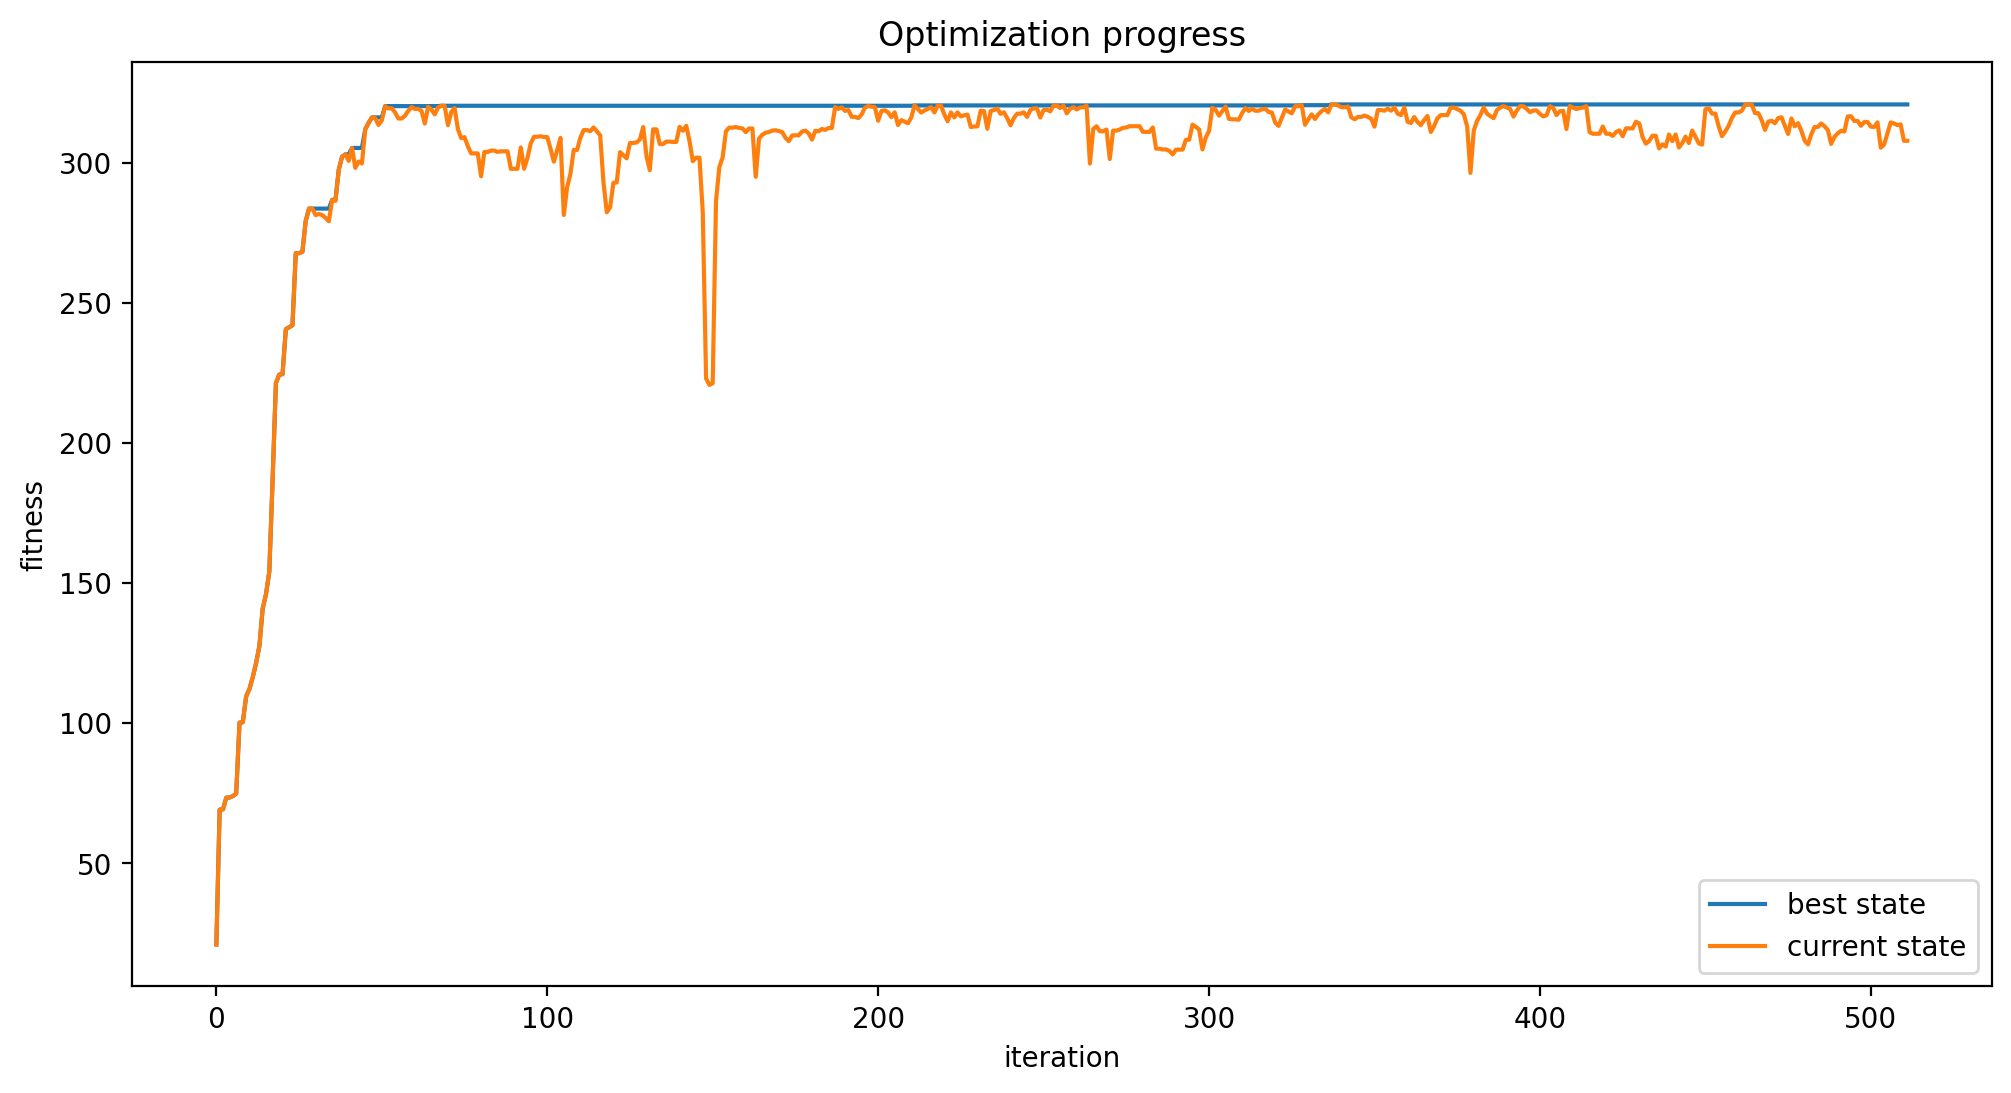

Source data for this figure (header and first rows):
best fitness, curr fitness, tabu list size
21.03, 21.03, 1
69.15, 69.15, 2
69.25, 69.25, 3
73.45, 73.45, 4
73.5, 73.5, 5
74.01, 74.01, 6
74.93, 74.93, 7
100.2, 100.2, 8
100.3, 100.3, 9
109.6, 109.6, 10
112.2, 112.2, 11
116.5, 116.5, 12
121.4, 121.4, 13
127.5, 127.5, 14
140.9, 140.9, 15
146, 146, 16
154.1, 154.1, 17
187, 187, 18
221.4, 221.4, 19
224.5, 224.5, 20
224.6, 224.6, 21
240.7, 240.7, 22
241.4, 241.4, 23
242.1, 242.1, 24
267.8, 267.8, 25
267.8, 267.8, 26
268.3, 268.3, 27
279.3, 279.3, 28
283.8, 283.8, 29
283.8, 283.8, 30
283.8, 281.4, 31
283.8, 281.9, 32
283.8, 281.4, 33
283.8, 280.5, 34
283.8, 279.2, 35
286.9, 286.9, 36
286.9, 286.5, 37
297.7, 297.7, 38
302.3, 302.3, 39
303.1, 303.1, 40
303.1, 300.8, 41
305.4, 305.4, 42
305.4, 298.3, 43
305.4, 300.6, 43
305.4, 299.9, 43
312.1, 312.1, 43
314.3, 314.3, 43
316.3, 316.3, 43
316.3, 316.1, 43
316.3, 313.6, 43
316.3, 315.2, 44
320.3, 320.3, 44
320.3, 319.5, 44
320.3, 319.6, 44
320.3, 318.1, 44
320.3, 315.9, 44
320.3, 315.9, 44
320.3, 316.9, 44
320.3, 318.6, 44
320.3, 320, 44
... 452 more rows
